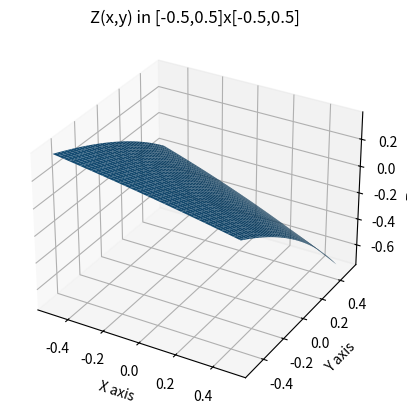
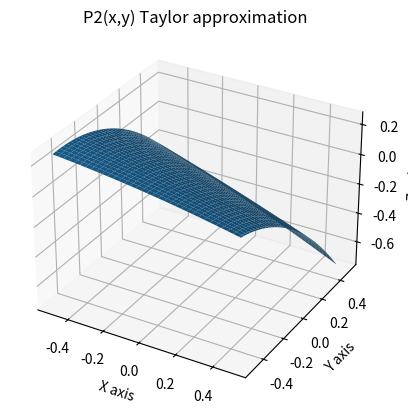
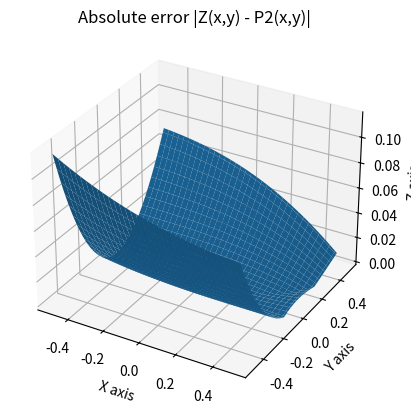

Recreate these plots in Python, in order.
import matplotlib.pyplot as plt
from mpl_toolkits.mplot3d import axes3d
import numpy as np
from scipy.optimize import fsolve

#part 1

def F(x,y,z):
    return x + 2*y +z + np.exp(2*z)-1

#create rectangular domain [-0.5,0.5]x[-0.5,0.5]
x = np.linspace(-0.5, 0.5, 101)
y = np.linspace(-0.5, 0.5, 101)
X, Y = np.meshgrid(x, y)

def find_z(x, y):
    z0 = 0.0
    root = fsolve(lambda z: F(x,y,z), z0)
    return float(root[0])

Z = np.empty_like(X, dtype=float)
for i in range(X.shape[0]): #extract x-coordinate
    for j in range(X.shape[1]): #extract y-coordinate
        Z[i, j] = find_z(X[i, j], Y[i, j]) #for each x,y solve z
        
#surface plot of Z(x,y)
fig, ax = plt.subplots(subplot_kw={"projection": "3d"})
ax.plot_surface(X, Y, Z)
ax.set_xlabel("X axis")
ax.set_ylabel("Y axis")
ax.set_zlabel("Z axis")
ax.set_title('Z(x,y) in [-0.5,0.5]x[-0.5,0.5]')
plt.show()

#part 2

f= find_z

def gradient(x, y):
    h = 10**(-3)
    dx = (f(x+h, y)-f(x, y))/h
    dy = (f(x, y+h)-f(x, y))/h
    return (dx, dy)

def hessian(x, y):
    k = 10**(-4)
    dxx = (f(x+k, y)-2*f(x, y)+f(x-k, y))/k**2
    dxy = (f(x+k, y+k)-f(x+k, y)-f(x, y+k)+f(x, y))/k**2
    dyx = (f(x+k, y+k)-f(x+k, y)-f(x, y+k)+f(x, y))/k**2
    dyy = (f(x, y+2*k)-2*f(x, y+k)+f(x, y))/k**2
    return ([dxx, dxy], [dyx, dyy])

g= gradient(0,0)
h= hessian (0,0)
print(f'Taylor=0+({g[0]:.4f})x+({g[1]:.4f})y+({0.5*h[0][0]:.4f})x**2+({h[0][1]:.4f})xy+({0.5*h[1][1]:.4f})y**2')

#part 3

def P2(x,y):
    return g[0]*x+g[1]*y+0.5*h[0][0]*x**2+h[0][1]*x*y+h[1][1]*y**2

P = np.empty_like(X, dtype=float)
for i in range(X.shape[0]):
    for j in range(X.shape[1]):
        P[i, j] = P2(X[i, j], Y[i, j])

fig, ax = plt.subplots(subplot_kw={"projection": "3d"})
ax.plot_surface(X, Y, P)
ax.set_xlabel("X axis")
ax.set_ylabel("Y axis")
ax.set_zlabel("Z axis")
ax.set_title('P2(x,y) Taylor approximation')
plt.show()

#part 4

E = np.abs(Z - P) #plot of absolute error, expect |O(||(x,y)||^3)|

fig, ax = plt.subplots(subplot_kw={"projection": "3d"})
ax.plot_surface(X, Y, E)
ax.set_xlabel("X axis")
ax.set_ylabel("Y axis")
ax.set_zlabel("Z axis")
ax.set_title('Absolute error |Z(x,y) - P2(x,y)|')
plt.show()

